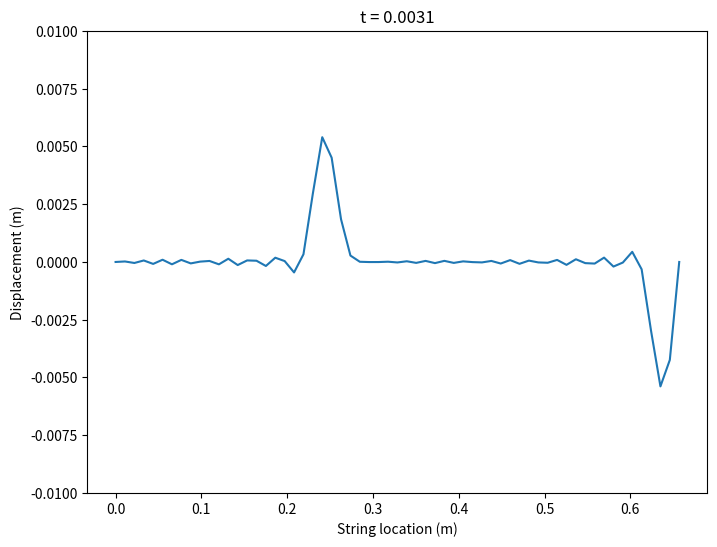

Source code (Python):
""" 
Finite Difference Scheme for 1D Wave equation
Fixed boundary conditions
Raised cosine initial condition
"""

import numpy as np
from scipy.sparse import diags
from scipy.io.wavfile import write
import matplotlib.pyplot as plt
from matplotlib import animation
from math import pi, floor

# Global parameters
SR = 32000                  # sample rate (Hz)
rho = 7850                  # string density (kg/m^3)
d = 1*10**(-3)              # string diammeter (m)
T_0 = 741                   # string tension (N)
L = 0.657                   # length of string (m)
TF = 1                      # duration of simulation (s)
ctr = 0.7*L                 # cosine centre location (m)
wid = 0.1*L                 # cosine width (m)
u0 = 0.01                   # max initial displacement (m)
v0 = 0                      # max initial velocity (m/s)
x_o = 0.3*L                 # observation point (m)
la = 1                      # courant number (lambda)

# Derived parameters
Ar = pi * d**2 / 4          # string cross-sectional area (m^2)
c = np.sqrt(T_0/(rho*Ar))   # wave speed (m/s)
k = 1/SR                    # time step (s)
NF = floor(SR*TF)           # number of samples in simulation

# Stability condition/ scheme parameters
h = c*k/la
N = floor(L/h)
h = L/N
la = c*k/h

# Create raised cosine
xax = np.transpose(np.arange(0,N+1))*h
ind = np.sign(np.maximum(-(xax-ctr-wid/2)*(xax-ctr+wid/2), 0))
rc = 0.5*ind*(1+np.cos(2*pi*(xax-ctr)/wid))

# Initialise grid functions and output
u2 = u0*rc              # string at n-2
u1 = (u0+k*v0)*rc       # string at n-1
u = np.zeros(N+1)       # string at n

# Create update matrices
Dxx = diags([1, -2, 1], [-1, 0, 1], shape=(N-1, N-1)).toarray() # h^2 * Dxx
B = 2*np.eye(N-1) + la**2 * Dxx


fig = plt.figure(figsize=(8,6))
ax = fig.add_subplot(111)

def nextu():
    global u1, u2
    u[1:N] = B@u1[1:N] - u2[1:N]        # scheme string update
    u2 = u1.copy()
    u1 = u.copy()


def animate(n):
    nextu()                             # get next grid function
    ax.clear()
    ax.set_ylim([-u0,u0])
    ax.set_title("t = " + str(np.round(n/NF*TF, 4)))
    ax.set_xlabel("String location (m)")
    ax.set_ylabel("Displacement (m)")
    ax.plot(np.arange(0,N+1)*h, u)      # plot string
    return ax

# Animation of string
ani = animation.FuncAnimation(fig, animate, frames=100, interval=10)
ani.save("1dwave.gif")
# plt.show()